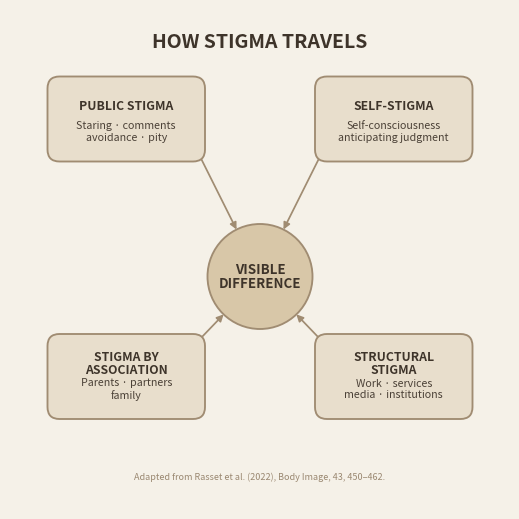

Reproduce this figure in Python.
from pathlib import Path

import matplotlib.pyplot as plt
from matplotlib.patches import Circle, FancyBboxPatch


WIDTH_PX = 500
HEIGHT_PX = 500
DPI = 100

OUTPUT_DIR = Path("output")
OUTPUT_FILE = OUTPUT_DIR / "how_stigma_travels.png"


# PALETTE


BACKGROUND = "#F5F1E8"
BOX_FILL = "#E8DECC"
CENTER_FILL = "#D8C7A8"
BORDER = "#A08C72"
TITLE = "#3E342A"
BODY = "#4B4137"
SOURCE = "#9A8871"


# FIGURE


fig = plt.figure(
    figsize=(WIDTH_PX / DPI, HEIGHT_PX / DPI),
    dpi=DPI,
    facecolor=BACKGROUND,
)

ax = fig.add_axes([0, 0, 1, 1])

ax.set_xlim(0, 1)
ax.set_ylim(0, 1)
ax.set_aspect("equal")
ax.axis("off")
ax.set_facecolor(BACKGROUND)



# TITLE


ax.text(
    0.5,
    0.935,
    "HOW STIGMA TRAVELS",
    ha="center",
    va="center",
    fontsize=14,
    fontweight="bold",
    color=TITLE,
)



# HELPERS


def add_box(x, y, width, height, heading, body):

    patch = FancyBboxPatch(
        (x, y),
        width,
        height,
        boxstyle="round,pad=0.010,rounding_size=0.024",
        linewidth=1.35,
        edgecolor=BORDER,
        facecolor=BOX_FILL,
        zorder=3,
    )

    ax.add_patch(patch)

    ax.text(
        x + width / 2,
        y + height * 0.68,
        heading,
        ha="center",
        va="center",
        fontsize=8.8,
        fontweight="bold",
        color=TITLE,
        linespacing=1.0,
        zorder=4,
    )

    ax.text(
        x + width / 2,
        y + height * 0.34,
        body,
        ha="center",
        va="center",
        fontsize=7.7,
        color=BODY,
        linespacing=1.20,
        zorder=4,
    )

    return {
        "x": x,
        "y": y,
        "w": width,
        "h": height,
        "left": x,
        "right": x + width,
        "bottom": y,
        "top": y + height,
    }


def point_on_circle_toward(point, center, radius):
    """
    Finds the exact point where a line from the box toward
    the centre intersects the circle boundary.
    """

    px, py = point
    cx, cy = center

    dx = px - cx
    dy = py - cy

    length = (dx * dx + dy * dy) ** 0.5

    return (
        cx + radius * dx / length,
        cy + radius * dy / length,
    )


def draw_arrow(start, end):
    """
    Connector begins exactly at the box boundary.
    Arrowhead terminates exactly at the circle boundary.
    """

    ax.annotate(
        "",
        xy=end,
        xytext=start,
        arrowprops={
            "arrowstyle": "-|>",
            "color": BORDER,
            "linewidth": 1.25,
            "mutation_scale": 10,
            "shrinkA": 0,
            "shrinkB": 0,
        },
        zorder=2,
    )



# BOXES


BOX_W = 0.295
BOX_H = 0.150


public_box = add_box(
    0.085,
    0.705,
    BOX_W,
    BOX_H,
    "PUBLIC STIGMA",
    "Staring · comments\navoidance · pity",
)


self_box = add_box(
    0.620,
    0.705,
    BOX_W,
    BOX_H,
    "SELF-STIGMA",
    "Self-consciousness\nanticipating judgment",
)


association_box = add_box(
    0.085,
    0.190,
    BOX_W,
    BOX_H,
    "STIGMA BY\nASSOCIATION",
    "Parents · partners\nfamily",
)


structural_box = add_box(
    0.620,
    0.190,
    BOX_W,
    BOX_H,
    "STRUCTURAL\nSTIGMA",
    "Work · services\nmedia · institutions",
)


# CENTRAL CIRCLE


CENTER = (0.5, 0.465)
RADIUS = 0.105


circle = Circle(
    CENTER,
    RADIUS,
    facecolor=CENTER_FILL,
    edgecolor=BORDER,
    linewidth=1.35,
    zorder=3,
)

ax.add_patch(circle)


ax.text(
    CENTER[0],
    CENTER[1],
    "VISIBLE\nDIFFERENCE",
    ha="center",
    va="center",
    fontsize=9.6,
    fontweight="bold",
    color=TITLE,
    linespacing=1.0,
    zorder=4,
)



# ARROWS


connections = [

    # PUBLIC STIGMA
    (
        (
            public_box["right"],
            public_box["bottom"],
        ),
        point_on_circle_toward(
            (
                public_box["right"],
                public_box["bottom"],
            ),
            CENTER,
            RADIUS,
        ),
    ),

    # SELF-STIGMA
    (
        (
            self_box["left"],
            self_box["bottom"],
        ),
        point_on_circle_toward(
            (
                self_box["left"],
                self_box["bottom"],
            ),
            CENTER,
            RADIUS,
        ),
    ),

    # STIGMA BY ASSOCIATION
    (
        (
            association_box["right"],
            association_box["top"],
        ),
        point_on_circle_toward(
            (
                association_box["right"],
                association_box["top"],
            ),
            CENTER,
            RADIUS,
        ),
    ),

    # STRUCTURAL STIGMA
    (
        (
            structural_box["left"],
            structural_box["top"],
        ),
        point_on_circle_toward(
            (
                structural_box["left"],
                structural_box["top"],
            ),
            CENTER,
            RADIUS,
        ),
    ),
]


for start, end in connections:
    draw_arrow(start, end)



# SOURCE


ax.text(
    0.5,
    0.065,
    "Adapted from Rasset et al. (2022), Body Image, 43, 450–462.",
    ha="center",
    va="center",
    fontsize=6.5,
    color=SOURCE,
)


OUTPUT_DIR.mkdir(
    parents=True,
    exist_ok=True,
)

fig.savefig(
    OUTPUT_FILE,
    dpi=DPI,
    facecolor=BACKGROUND,
    bbox_inches=None,
    pad_inches=0,
)

plt.close(fig)

print(f"Saved: {OUTPUT_FILE.resolve()}")
